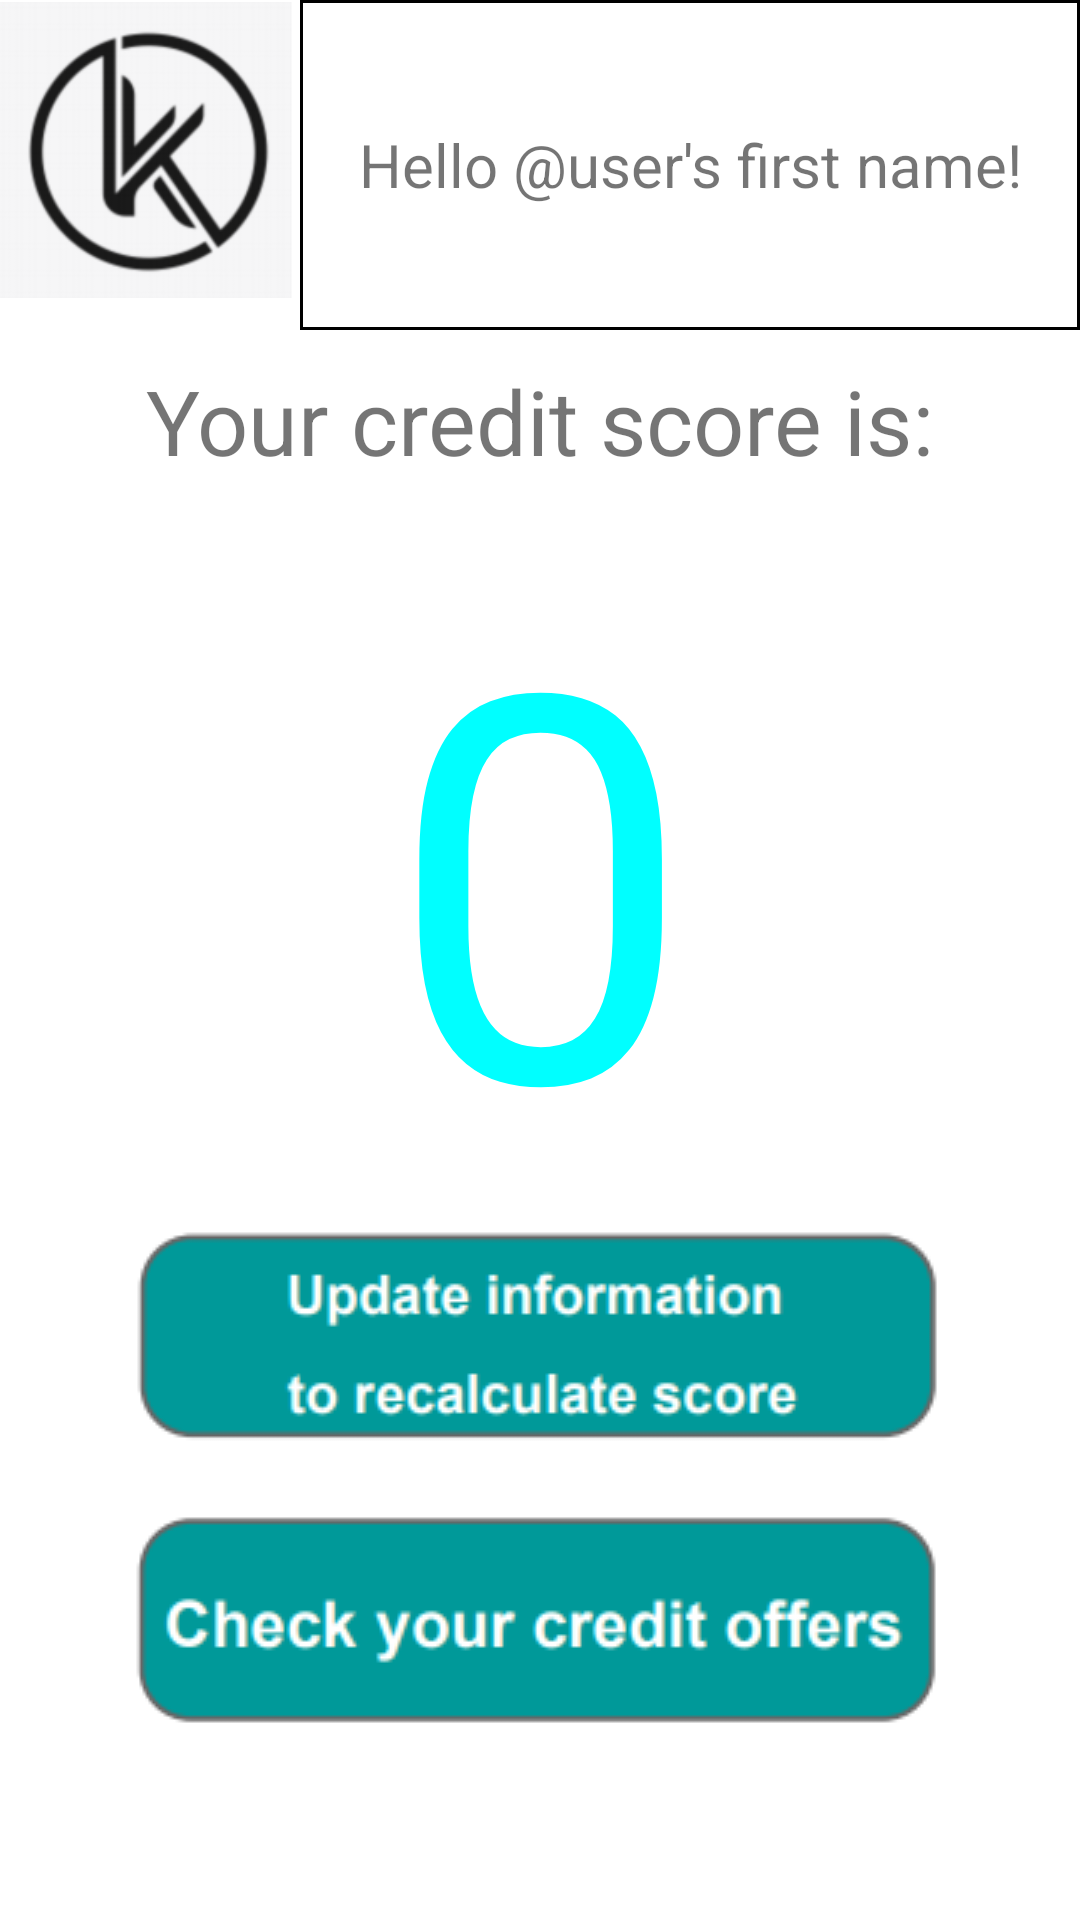

Reconstruct the res/layout file that produces this screen, plus the resources it refers to.
<!-- AndroidManifest.xml: fallback theme Theme.MaterialComponents.DayNight.NoActionBar -->
<!-- res/layout/fragment_credit_score_dashboard.xml -->
<?xml version="1.0" encoding="utf-8"?>
<layout xmlns:android="http://schemas.android.com/apk/res/android"
    xmlns:app="http://schemas.android.com/apk/res-auto"
    xmlns:tools="http://schemas.android.com/tools">

    <data>

        <variable
            name="viewModel"
            type="com.example.creditmatch.application.karma.creditscoredashboard.CreditScoreDashboardViewModel" />
    </data>
<androidx.constraintlayout.widget.ConstraintLayout
    android:layout_width="match_parent"
    android:layout_height="match_parent"
    tools:context=".karma.creditscoredashboard.CreditScoreDashboardFragment">

    <ImageView
        android:id="@+id/iv_logo"
        android:layout_width="100dp"
        android:layout_height="100dp"
        android:src="@drawable/logo"
        app:layout_constraintStart_toStartOf="parent"
        app:layout_constraintTop_toTopOf="parent" />

    <TextView
        android:id="@+id/t"
        android:layout_width="0dp"
        android:layout_height="110dp"
        android:background="@drawable/edit_text_border"
        android:text="Hello @user's first name!"
        android:gravity="center"
        android:textSize="20sp"
        app:layout_constraintEnd_toEndOf="parent"
        app:layout_constraintStart_toEndOf="@id/iv_logo"
        app:layout_constraintTop_toTopOf="parent" />


    <TextView
        android:id="@+id/text_score"
        android:layout_width="wrap_content"
        android:layout_height="wrap_content"
        android:textSize="30sp"
        android:layout_marginTop="20dp"
        app:layout_constraintTop_toBottomOf="@id/iv_logo"
        app:layout_constraintStart_toStartOf="parent"
        app:layout_constraintEnd_toEndOf="parent"
        android:text="Your credit score is:"/>


    <TextView
        android:id="@+id/text_score_Result"
        android:layout_width="wrap_content"
        android:layout_height="220dp"
        android:textSize="180sp"
        android:layout_marginTop="10dp"
        android:textColor="#00ffff"
        android:gravity="center"
        app:layout_constraintTop_toBottomOf="@id/text_score"
        app:layout_constraintStart_toStartOf="parent"
        app:layout_constraintEnd_toEndOf="parent"
        android:text="0"/>

    <ImageView
        android:id="@+id/button_updateinfo"
        android:layout_width="wrap_content"
        android:layout_height="wrap_content"
        android:layout_marginBottom="12dp"
        android:onClick="@{() -> viewModel.showDataInputScreen()}"
        android:src="@drawable/updateinfor"
        app:layout_constraintBottom_toTopOf="@id/button_checkcredit"
        app:layout_constraintEnd_toEndOf="parent"
        app:layout_constraintStart_toStartOf="parent" />

    <ImageView
        android:id="@+id/button_checkcredit"
        android:layout_width="wrap_content"
        android:layout_height="wrap_content"
        android:layout_marginBottom="60dp"
        android:onClick="@{() -> viewModel.showCreditOffersScreen()}"
        android:src="@drawable/checkyourcredits"
        app:layout_constraintBottom_toBottomOf="parent"
        app:layout_constraintEnd_toEndOf="parent"
        app:layout_constraintStart_toStartOf="parent" />
</androidx.constraintlayout.widget.ConstraintLayout>
</layout>
<!-- resources referenced by this layout -->
<resources>
  <!-- drawable checkyourcredits: png bitmap (drawable, 6654 bytes) -->
  <!-- drawable edit_text_border (drawable) -->
  <?xml version="1.0" encoding="utf-8"?>
  <shape
      xmlns:android="http://schemas.android.com/apk/res/android"
      android:shape="rectangle">
      <solid
          android:color="#00000000"/>
  
     <padding android:right="10dp" android:left="10dp"/>
      <stroke
          android:color="#000"
          android:width="1dp"/>
  </shape>
  <!-- drawable logo: png bitmap (drawable, 18367 bytes) -->
  <!-- drawable updateinfor: png bitmap (drawable, 6461 bytes) -->
</resources>
